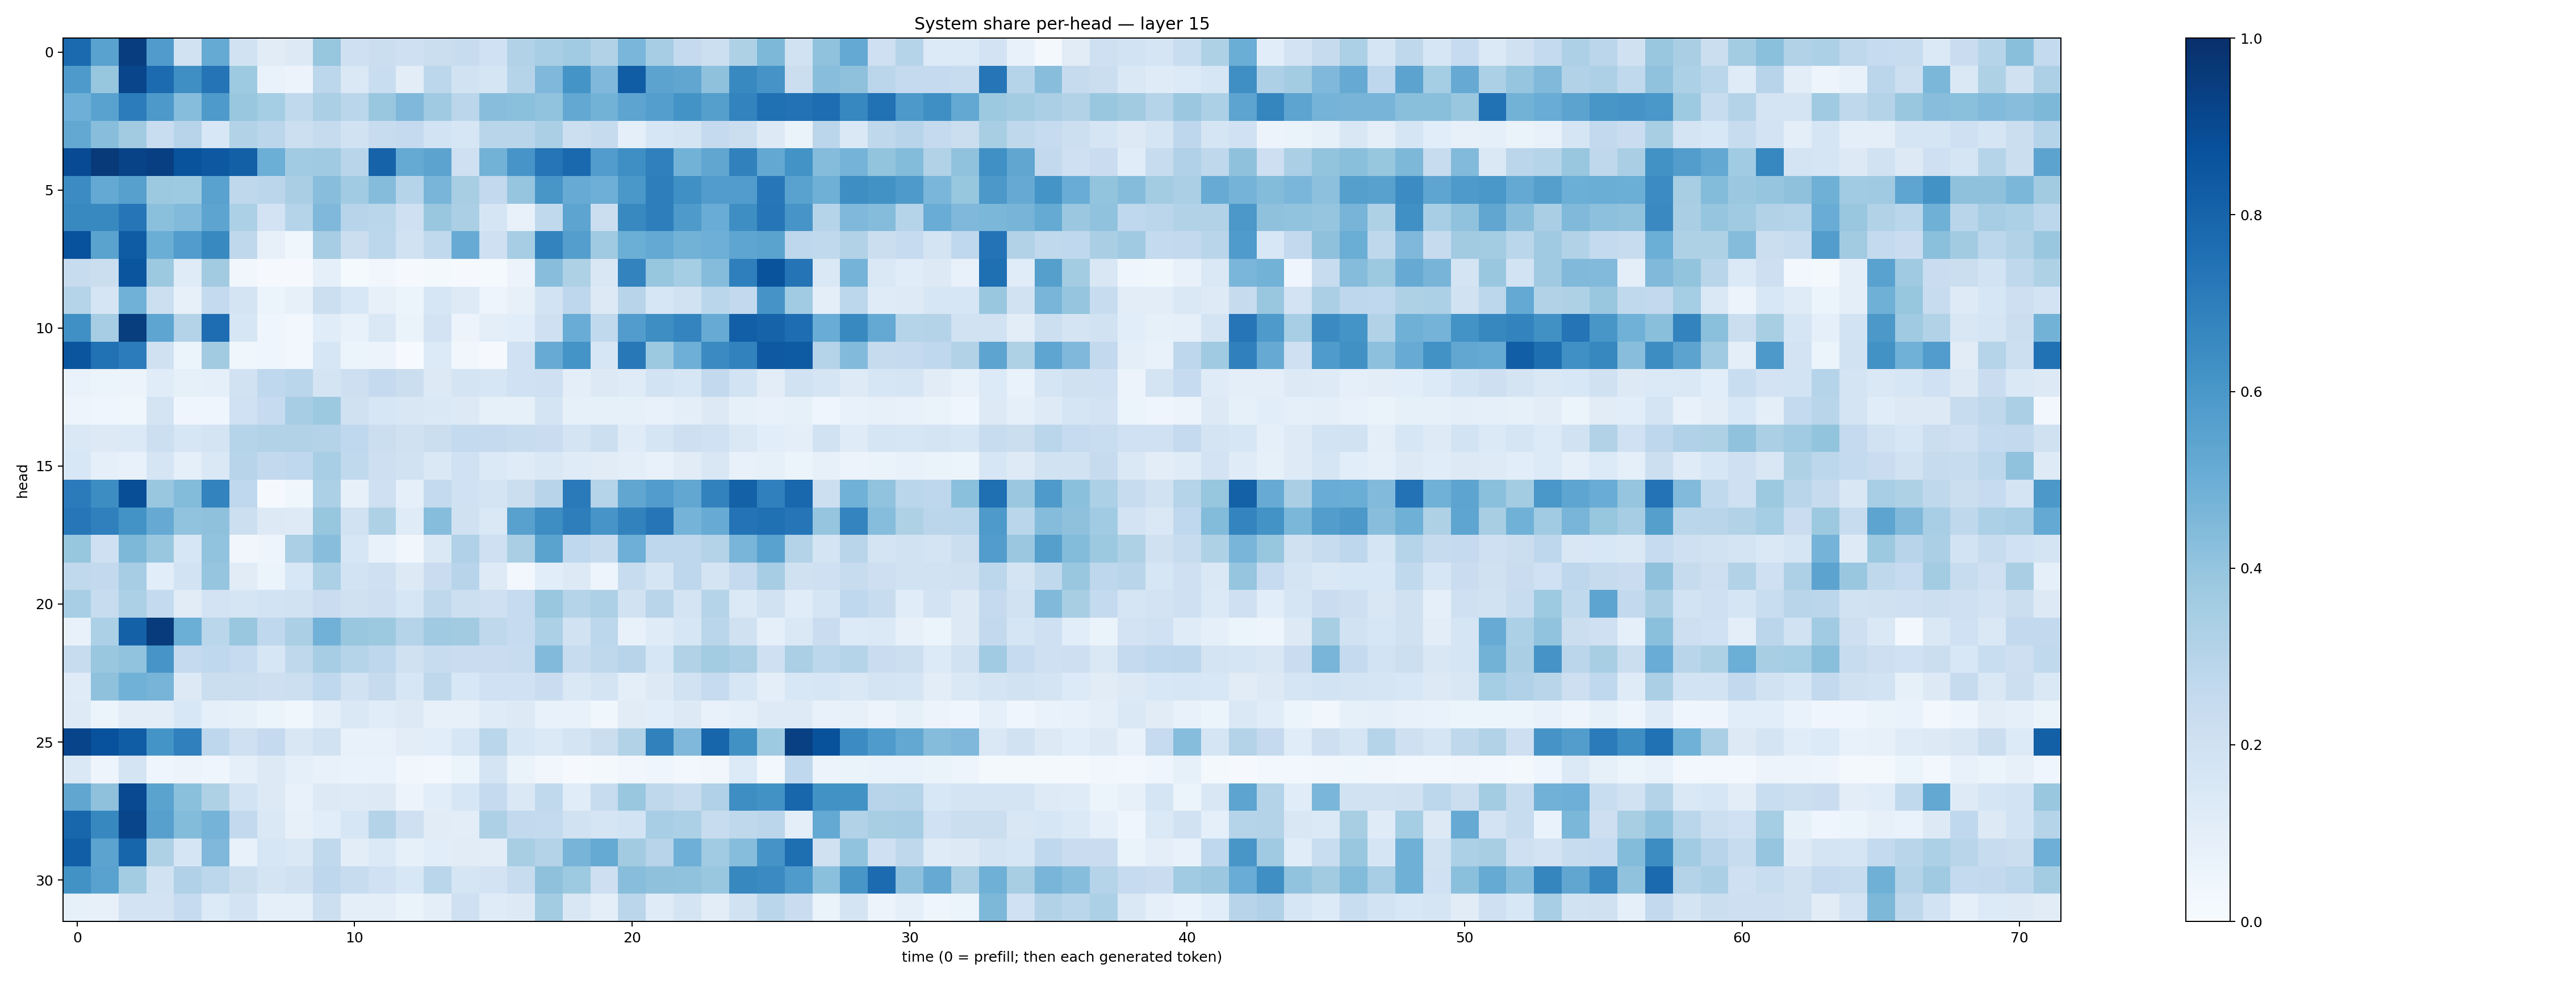

Values plotted in this chart, from the file beside it:
0.7754568, 0.5509422, 0.94528764, 0.5818353, 0.19311328, 0.51929504, 0.19454044, 0.11229701, 0.12754549, 0.39422765, 0.20569156, 0.22530141, 0.20746307, 0.22381204, 0.24018826, 0.20004328, 0.31346628, 0.3454398, 0.36351904, 0.3137764, 0.46301407, 0.3506633, 0.25124463, 0.21558566
0.5863, 0.3923, 0.915, 0.7705, 0.635, 0.7357, 0.373, 0.07029, 0.05633, 0.2795, 0.1456, 0.2336, 0.1049, 0.2781, 0.1878, 0.1676, 0.2982, 0.4501, 0.6151, 0.4508, 0.8247, 0.5431, 0.5343, 0.4117
0.4928, 0.5538, 0.7041, 0.5929, 0.4316, 0.5879, 0.3888, 0.3527, 0.2633, 0.3342, 0.2885, 0.3906, 0.4518, 0.3698, 0.2851, 0.4267, 0.4181, 0.4036, 0.5238, 0.478, 0.5421, 0.5681, 0.6206, 0.5626
0.5254, 0.4291, 0.3602, 0.2337, 0.2958, 0.154, 0.3137, 0.2817, 0.2162, 0.2457, 0.1908, 0.2361, 0.2509, 0.1846, 0.163, 0.2906, 0.2924, 0.3344, 0.2149, 0.2455, 0.09015, 0.1577, 0.1732, 0.2507
0.8909, 0.9619, 0.9228, 0.9409, 0.8638, 0.8459, 0.8128, 0.4966, 0.3638, 0.3679, 0.2907, 0.8023, 0.5188, 0.5446, 0.2103, 0.4771, 0.6059, 0.7318, 0.7837, 0.5776, 0.635, 0.688, 0.4788, 0.5323
0.6479, 0.5206, 0.5589, 0.3764, 0.3725, 0.5533, 0.27, 0.2841, 0.3394, 0.428, 0.3658, 0.4364, 0.2978, 0.4666, 0.341, 0.2607, 0.3961, 0.6035, 0.5088, 0.4941, 0.5993, 0.6972, 0.6318, 0.5771
0.6584, 0.6583, 0.7322, 0.42, 0.4436, 0.5399, 0.3288, 0.1803, 0.2971, 0.4498, 0.2937, 0.2884, 0.2041, 0.3841, 0.3359, 0.1666, 0.07458, 0.2625, 0.5424, 0.2209, 0.6593, 0.6986, 0.588, 0.5047
0.8729, 0.549, 0.8291, 0.5025, 0.5764, 0.657, 0.2696, 0.07818, 0.03822, 0.3495, 0.2189, 0.2808, 0.1884, 0.2628, 0.5098, 0.2063, 0.3484, 0.6764, 0.57, 0.3675, 0.4991, 0.5197, 0.4772, 0.4934
0.2363, 0.2264, 0.8565, 0.377, 0.1203, 0.3627, 0.03475, 0.007899, 0.0103, 0.09314, 0.01447, 0.0338, 0.008695, 0.0183, 0.009217, 0.01432, 0.0573, 0.4268, 0.3223, 0.149, 0.6796, 0.3913, 0.3532, 0.4374
0.3016, 0.1667, 0.4866, 0.217, 0.07889, 0.2569, 0.1733, 0.05323, 0.08033, 0.2172, 0.1534, 0.08078, 0.05902, 0.1585, 0.1228, 0.05074, 0.08112, 0.185, 0.2765, 0.1274, 0.2968, 0.163, 0.1882, 0.2864
0.6321, 0.3513, 0.9486, 0.5366, 0.3059, 0.7638, 0.1565, 0.04003, 0.02881, 0.1166, 0.07186, 0.1477, 0.06499, 0.1806, 0.05585, 0.09976, 0.1065, 0.207, 0.5052, 0.2619, 0.5747, 0.6373, 0.6746, 0.5107
0.8567, 0.7468, 0.7033, 0.1992, 0.05096, 0.3616, 0.03895, 0.043, 0.02351, 0.1574, 0.05092, 0.05703, 0.006511, 0.1355, 0.0326, 0.009083, 0.2017, 0.5103, 0.6158, 0.1608, 0.7188, 0.3757, 0.4922, 0.6511
0.06959, 0.06184, 0.05721, 0.1169, 0.08209, 0.08766, 0.1912, 0.2667, 0.2877, 0.1773, 0.2125, 0.2507, 0.2193, 0.1304, 0.1723, 0.1608, 0.1994, 0.2092, 0.09559, 0.1326, 0.1203, 0.1868, 0.1598, 0.2578
0.04778, 0.04305, 0.03529, 0.1769, 0.0427, 0.0456, 0.2017, 0.2482, 0.3498, 0.3776, 0.1961, 0.1579, 0.1517, 0.1457, 0.1262, 0.08331, 0.08334, 0.1728, 0.08212, 0.08377, 0.08486, 0.07404, 0.09817, 0.1311
0.1455, 0.1311, 0.1377, 0.2169, 0.1565, 0.1765, 0.2981, 0.3158, 0.313, 0.3085, 0.268, 0.2248, 0.1982, 0.2237, 0.2539, 0.2519, 0.241, 0.2276, 0.1746, 0.2163, 0.1209, 0.1643, 0.2134, 0.2
0.1541, 0.09315, 0.07312, 0.1703, 0.08989, 0.1428, 0.2939, 0.2608, 0.2685, 0.3443, 0.265, 0.2128, 0.1942, 0.1432, 0.1994, 0.1383, 0.1204, 0.1452, 0.1186, 0.1122, 0.09613, 0.0738, 0.11, 0.1505
0.7104, 0.6422, 0.8867, 0.3854, 0.4378, 0.6786, 0.266, 0.01023, 0.03889, 0.3317, 0.07904, 0.2069, 0.09111, 0.2563, 0.2018, 0.1766, 0.225, 0.2941, 0.7122, 0.3035, 0.5343, 0.5743, 0.5306, 0.6811
0.7236, 0.6903, 0.6203, 0.5155, 0.4062, 0.4106, 0.2176, 0.1279, 0.1214, 0.3921, 0.1907, 0.3242, 0.1202, 0.4311, 0.1962, 0.1444, 0.5556, 0.6405, 0.6988, 0.6089, 0.6812, 0.7302, 0.4754, 0.508
0.3918, 0.2083, 0.456, 0.3836, 0.1626, 0.4048, 0.03139, 0.05011, 0.3355, 0.4281, 0.1606, 0.07251, 0.0314, 0.141, 0.3173, 0.2056, 0.3368, 0.5501, 0.2661, 0.2445, 0.4934, 0.2764, 0.2754, 0.3053
0.2653, 0.2613, 0.3504, 0.1064, 0.1841, 0.3969, 0.1126, 0.05897, 0.1544, 0.3289, 0.1866, 0.2079, 0.1319, 0.2273, 0.2941, 0.1238, 0.03019, 0.109, 0.1287, 0.04784, 0.2409, 0.1694, 0.2736, 0.1749
0.3445, 0.2399, 0.3297, 0.2548, 0.1131, 0.182, 0.1711, 0.1845, 0.1901, 0.2272, 0.1986, 0.212, 0.1575, 0.2696, 0.2153, 0.2063, 0.2495, 0.3886, 0.2969, 0.3253, 0.1922, 0.2918, 0.1751, 0.3034
0.07232, 0.3317, 0.8089, 0.9543, 0.4988, 0.289, 0.3878, 0.2666, 0.334, 0.4808, 0.3901, 0.3779, 0.3018, 0.3702, 0.3604, 0.2718, 0.2494, 0.331, 0.1947, 0.28, 0.07065, 0.1174, 0.1567, 0.2879
0.2367, 0.3855, 0.404, 0.6075, 0.2525, 0.2675, 0.2491, 0.1603, 0.273, 0.3479, 0.3008, 0.275, 0.1984, 0.2405, 0.2267, 0.2298, 0.2345, 0.4426, 0.2374, 0.2713, 0.2937, 0.1565, 0.3154, 0.3575
0.1184, 0.4115, 0.4855, 0.4718, 0.1272, 0.2234, 0.2252, 0.2122, 0.2152, 0.2691, 0.1895, 0.2435, 0.1573, 0.2713, 0.1528, 0.2009, 0.2008, 0.2284, 0.1465, 0.176, 0.09996, 0.1257, 0.1923, 0.2471
0.1249, 0.05866, 0.1028, 0.1038, 0.1541, 0.09254, 0.08341, 0.06042, 0.03864, 0.09448, 0.1479, 0.1167, 0.1302, 0.07948, 0.08021, 0.119, 0.1263, 0.07653, 0.07064, 0.03616, 0.1131, 0.1059, 0.1327, 0.07575
0.9217, 0.8719, 0.825, 0.6135, 0.6905, 0.2742, 0.2101, 0.2508, 0.1489, 0.1951, 0.07556, 0.07099, 0.1016, 0.1075, 0.158, 0.2864, 0.1573, 0.1385, 0.176, 0.2242, 0.3133, 0.6871, 0.452, 0.794
0.1456, 0.04856, 0.1729, 0.0391, 0.0558, 0.04126, 0.09271, 0.1325, 0.0917, 0.07296, 0.06776, 0.06641, 0.0319, 0.0265, 0.05899, 0.1774, 0.06618, 0.0348, 0.00909, 0.02178, 0.03512, 0.03945, 0.03062, 0.0351
0.5327, 0.4121, 0.9012, 0.5483, 0.4186, 0.3223, 0.1845, 0.1278, 0.07102, 0.1312, 0.1237, 0.1292, 0.05544, 0.1057, 0.161, 0.2507, 0.1433, 0.2636, 0.114, 0.2362, 0.3865, 0.2699, 0.2351, 0.3187
0.7892, 0.6619, 0.9141, 0.5623, 0.4394, 0.4728, 0.2595, 0.1446, 0.08138, 0.1078, 0.1636, 0.3062, 0.2084, 0.112, 0.1024, 0.3242, 0.2596, 0.2569, 0.195, 0.1663, 0.1847, 0.3455, 0.331, 0.2401
0.821, 0.5462, 0.7943, 0.3207, 0.1668, 0.4519, 0.07649, 0.1603, 0.1422, 0.2653, 0.1051, 0.14, 0.08264, 0.107, 0.1113, 0.1016, 0.3412, 0.3057, 0.4705, 0.5165, 0.3594, 0.2945, 0.4924, 0.3655
0.6216, 0.5511, 0.356, 0.1906, 0.3203, 0.2777, 0.2224, 0.1769, 0.1988, 0.2739, 0.2388, 0.202, 0.1526, 0.2881, 0.1716, 0.181, 0.2391, 0.4109, 0.3728, 0.212, 0.429, 0.4135, 0.4101, 0.3862
0.08486, 0.07882, 0.1836, 0.1799, 0.2466, 0.136, 0.1822, 0.09265, 0.09247, 0.2151, 0.09856, 0.09566, 0.06268, 0.09492, 0.2057, 0.1177, 0.1282, 0.3583, 0.1521, 0.09923, 0.284, 0.1211, 0.176, 0.1036
